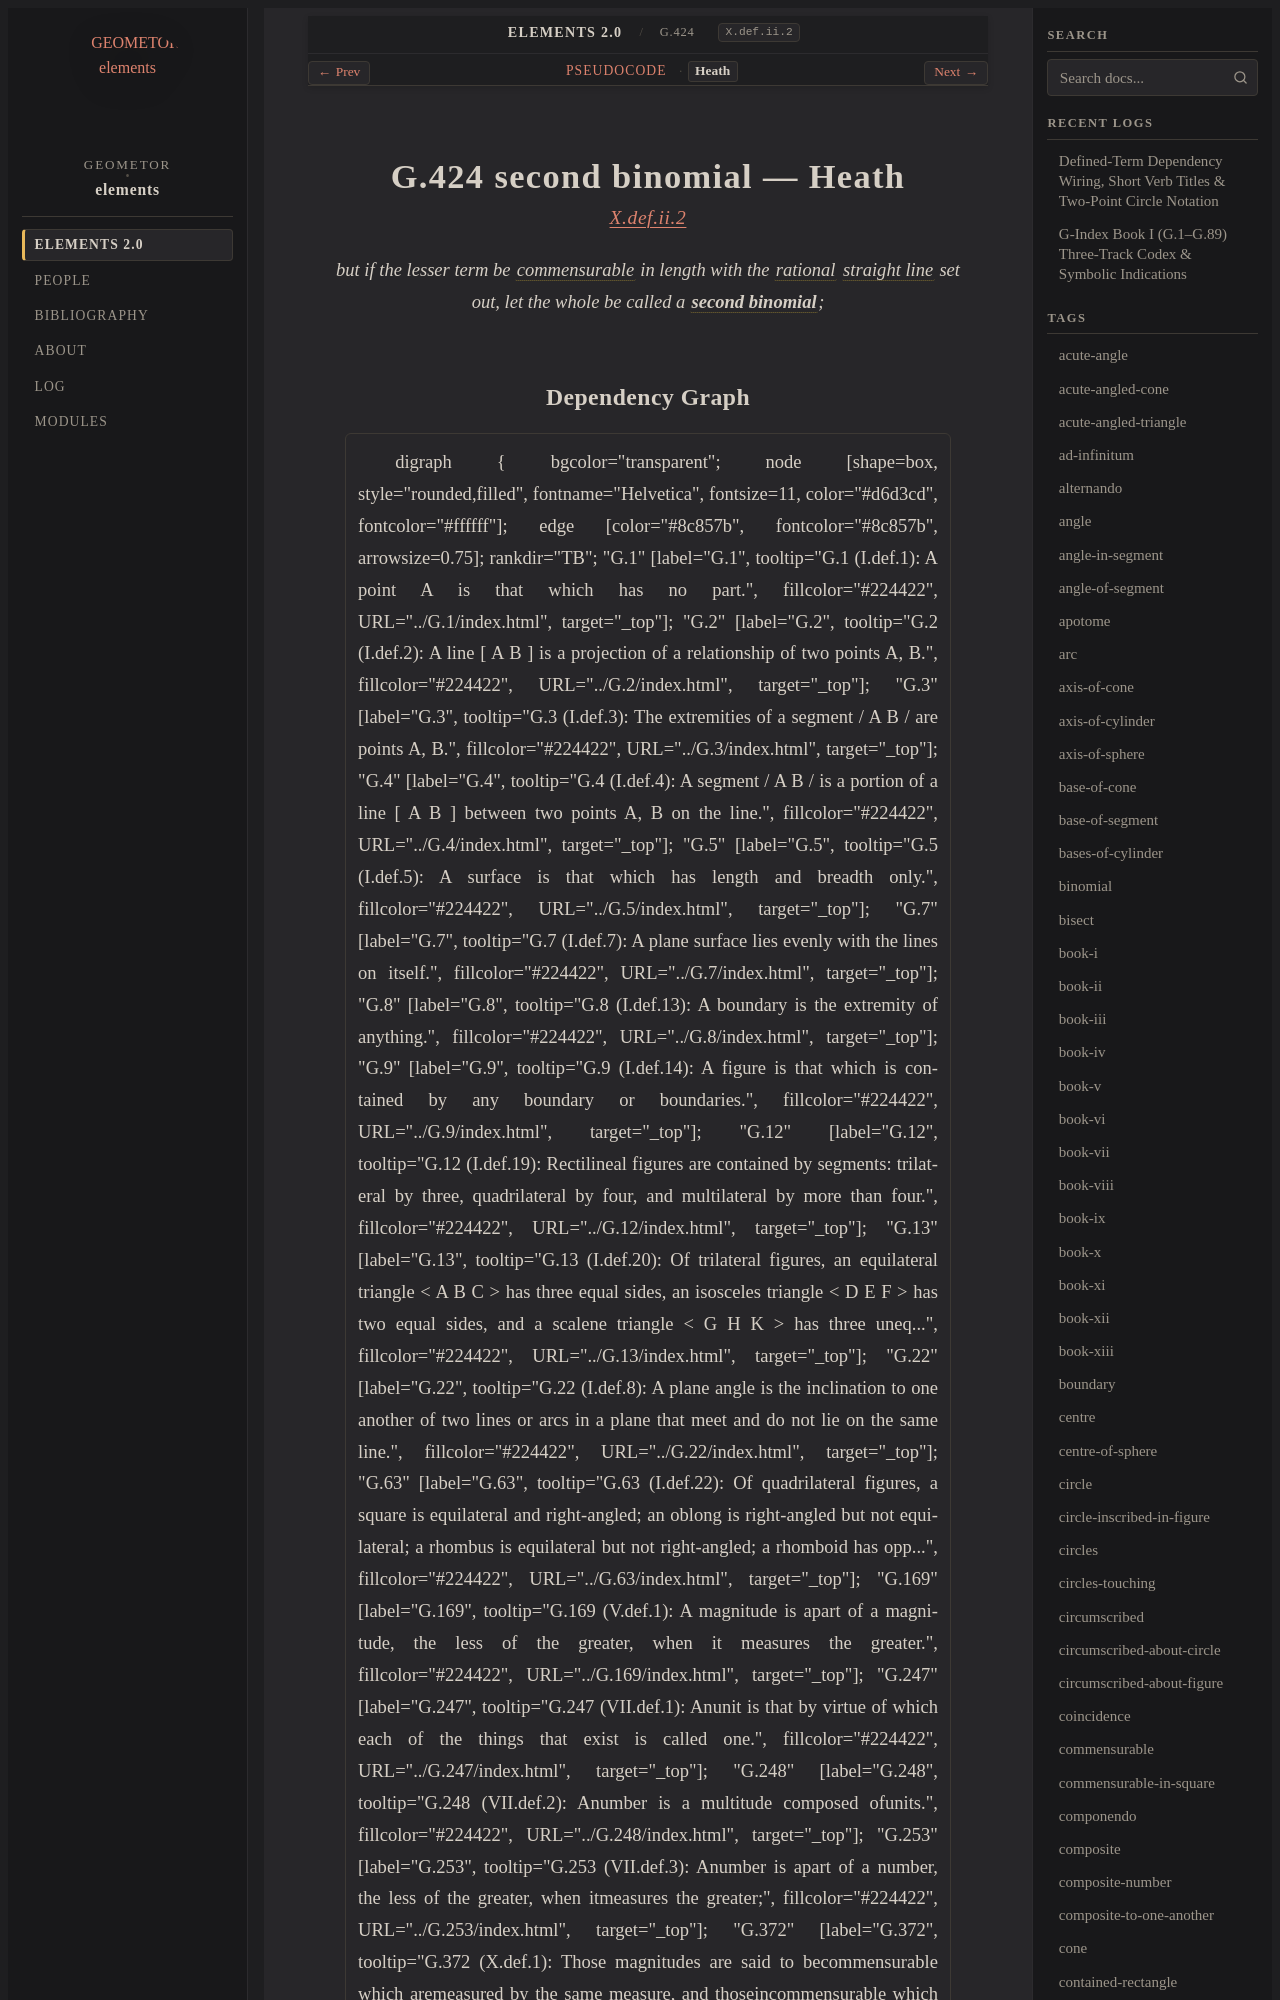

repository: geometor/elements · page: elements2/G.424/heath.html · generator: sphinx

:canonical_id: G.424
:original_id: X.def.ii.2
:title: G.424 second binomial
:volume: III
:book: X
:type: def

G.424 second binomial — Heath
=============================

.. rubric:: `X.def.ii.2 <https://geometor.github.io/euclid/heath/volume_III/book_x/definitions_ii/#x-def-ii-2>`_

.. enunciation::

   but if the lesser term be :term:`commensurable <G.372>` in length with the :term:`rational <G.392>` :term:`straight line <G.4>` set out, let the whole be called a :term:`**second binomial** <second-binomial>`;
